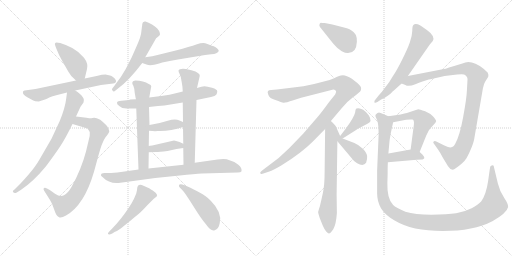
t = 0.00 s
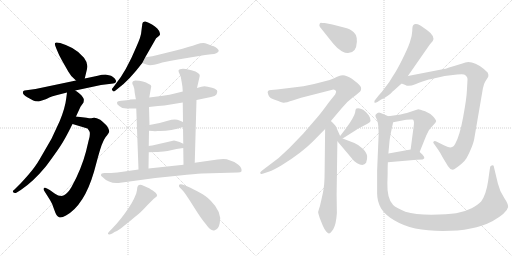
t = 3.62 s
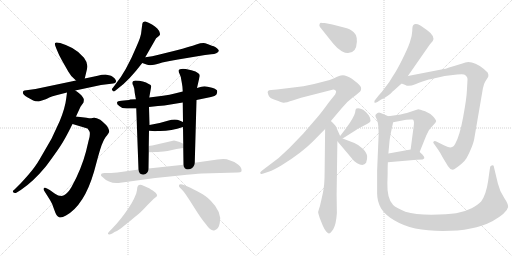
t = 7.24 s
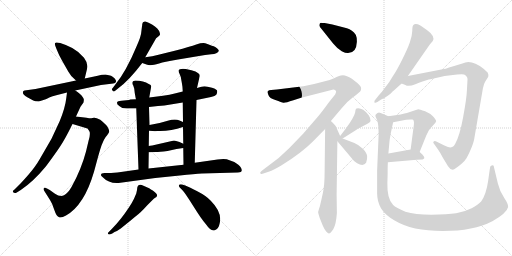
t = 10.85 s
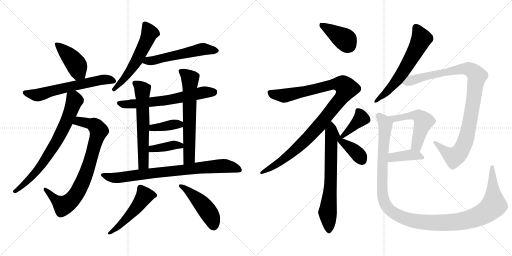
t = 14.47 s
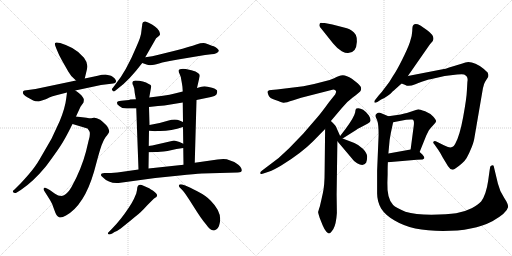
t = 18.09 s

The animated SVG that drew these frames (rendered in a browser with its animation timeline set to each time). Animation: 24 CSS @keyframes rules; one cycle of 18.09 s.

<svg version="1.1" viewBox="0 0 2048 1024" xmlns="http://www.w3.org/2000/svg">
  <g stroke="lightgray" stroke-dasharray="1,1" stroke-width="1" transform="scale(4, 4)">
    <line x1="0" y1="0" x2="256" y2="256"></line>
    <line x1="256" y1="0" x2="0" y2="256"></line>
    <line x1="128" y1="0" x2="128" y2="256"></line>
    <line x1="0" y1="128" x2="256" y2="128"></line>
    <line x1="256" y1="0" x2="512" y2="256"></line>
    <line x1="512" y1="0" x2="256" y2="256"></line>
    <line x1="384" y1="0" x2="384" y2="256"></line>
    <line x1="256" y1="128" x2="512" y2="128"></line>
  </g>
<g transform="scale(1, -1) translate(0, -850)">
   <style type="text/css">
    @keyframes keyframes0 {
      from {
       stroke: black;
       stroke-dashoffset: 424;
       stroke-width: 128;
       }
       58% {
       animation-timing-function: step-end;
       stroke: black;
       stroke-dashoffset: 0;
       stroke-width: 128;
       }
       to {
       stroke: black;
       stroke-width: 1024;
       }
       }
       #make-me-a-hanzi-animation-0 {
         animation: keyframes0 0.595052s both;
         animation-delay: 0.000000s;
         animation-timing-function: linear;
       }
    @keyframes keyframes1 {
      from {
       stroke: black;
       stroke-dashoffset: 619;
       stroke-width: 128;
       }
       67% {
       animation-timing-function: step-end;
       stroke: black;
       stroke-dashoffset: 0;
       stroke-width: 128;
       }
       to {
       stroke: black;
       stroke-width: 1024;
       }
       }
       #make-me-a-hanzi-animation-1 {
         animation: keyframes1 0.753743s both;
         animation-delay: 0.595052s;
         animation-timing-function: linear;
       }
    @keyframes keyframes2 {
      from {
       stroke: black;
       stroke-dashoffset: 805;
       stroke-width: 128;
       }
       72% {
       animation-timing-function: step-end;
       stroke: black;
       stroke-dashoffset: 0;
       stroke-width: 128;
       }
       to {
       stroke: black;
       stroke-width: 1024;
       }
       }
       #make-me-a-hanzi-animation-2 {
         animation: keyframes2 0.905111s both;
         animation-delay: 1.348795s;
         animation-timing-function: linear;
       }
    @keyframes keyframes3 {
      from {
       stroke: black;
       stroke-dashoffset: 731;
       stroke-width: 128;
       }
       70% {
       animation-timing-function: step-end;
       stroke: black;
       stroke-dashoffset: 0;
       stroke-width: 128;
       }
       to {
       stroke: black;
       stroke-width: 1024;
       }
       }
       #make-me-a-hanzi-animation-3 {
         animation: keyframes3 0.844889s both;
         animation-delay: 2.253906s;
         animation-timing-function: linear;
       }
    @keyframes keyframes4 {
      from {
       stroke: black;
       stroke-dashoffset: 567;
       stroke-width: 128;
       }
       65% {
       animation-timing-function: step-end;
       stroke: black;
       stroke-dashoffset: 0;
       stroke-width: 128;
       }
       to {
       stroke: black;
       stroke-width: 1024;
       }
       }
       #make-me-a-hanzi-animation-4 {
         animation: keyframes4 0.711426s both;
         animation-delay: 3.098795s;
         animation-timing-function: linear;
       }
    @keyframes keyframes5 {
      from {
       stroke: black;
       stroke-dashoffset: 553;
       stroke-width: 128;
       }
       64% {
       animation-timing-function: step-end;
       stroke: black;
       stroke-dashoffset: 0;
       stroke-width: 128;
       }
       to {
       stroke: black;
       stroke-width: 1024;
       }
       }
       #make-me-a-hanzi-animation-5 {
         animation: keyframes5 0.700033s both;
         animation-delay: 3.810221s;
         animation-timing-function: linear;
       }
    @keyframes keyframes6 {
      from {
       stroke: black;
       stroke-dashoffset: 642;
       stroke-width: 128;
       }
       68% {
       animation-timing-function: step-end;
       stroke: black;
       stroke-dashoffset: 0;
       stroke-width: 128;
       }
       to {
       stroke: black;
       stroke-width: 1024;
       }
       }
       #make-me-a-hanzi-animation-6 {
         animation: keyframes6 0.772461s both;
         animation-delay: 4.510254s;
         animation-timing-function: linear;
       }
    @keyframes keyframes7 {
      from {
       stroke: black;
       stroke-dashoffset: 612;
       stroke-width: 128;
       }
       67% {
       animation-timing-function: step-end;
       stroke: black;
       stroke-dashoffset: 0;
       stroke-width: 128;
       }
       to {
       stroke: black;
       stroke-width: 1024;
       }
       }
       #make-me-a-hanzi-animation-7 {
         animation: keyframes7 0.748047s both;
         animation-delay: 5.282715s;
         animation-timing-function: linear;
       }
    @keyframes keyframes8 {
      from {
       stroke: black;
       stroke-dashoffset: 646;
       stroke-width: 128;
       }
       68% {
       animation-timing-function: step-end;
       stroke: black;
       stroke-dashoffset: 0;
       stroke-width: 128;
       }
       to {
       stroke: black;
       stroke-width: 1024;
       }
       }
       #make-me-a-hanzi-animation-8 {
         animation: keyframes8 0.775716s both;
         animation-delay: 6.030762s;
         animation-timing-function: linear;
       }
    @keyframes keyframes9 {
      from {
       stroke: black;
       stroke-dashoffset: 382;
       stroke-width: 128;
       }
       55% {
       animation-timing-function: step-end;
       stroke: black;
       stroke-dashoffset: 0;
       stroke-width: 128;
       }
       to {
       stroke: black;
       stroke-width: 1024;
       }
       }
       #make-me-a-hanzi-animation-9 {
         animation: keyframes9 0.560872s both;
         animation-delay: 6.806478s;
         animation-timing-function: linear;
       }
    @keyframes keyframes10 {
      from {
       stroke: black;
       stroke-dashoffset: 388;
       stroke-width: 128;
       }
       56% {
       animation-timing-function: step-end;
       stroke: black;
       stroke-dashoffset: 0;
       stroke-width: 128;
       }
       to {
       stroke: black;
       stroke-width: 1024;
       }
       }
       #make-me-a-hanzi-animation-10 {
         animation: keyframes10 0.565755s both;
         animation-delay: 7.367350s;
         animation-timing-function: linear;
       }
    @keyframes keyframes11 {
      from {
       stroke: black;
       stroke-dashoffset: 803;
       stroke-width: 128;
       }
       72% {
       animation-timing-function: step-end;
       stroke: black;
       stroke-dashoffset: 0;
       stroke-width: 128;
       }
       to {
       stroke: black;
       stroke-width: 1024;
       }
       }
       #make-me-a-hanzi-animation-11 {
         animation: keyframes11 0.903483s both;
         animation-delay: 7.933105s;
         animation-timing-function: linear;
       }
    @keyframes keyframes12 {
      from {
       stroke: black;
       stroke-dashoffset: 500;
       stroke-width: 128;
       }
       62% {
       animation-timing-function: step-end;
       stroke: black;
       stroke-dashoffset: 0;
       stroke-width: 128;
       }
       to {
       stroke: black;
       stroke-width: 1024;
       }
       }
       #make-me-a-hanzi-animation-12 {
         animation: keyframes12 0.656901s both;
         animation-delay: 8.836588s;
         animation-timing-function: linear;
       }
    @keyframes keyframes13 {
      from {
       stroke: black;
       stroke-dashoffset: 466;
       stroke-width: 128;
       }
       60% {
       animation-timing-function: step-end;
       stroke: black;
       stroke-dashoffset: 0;
       stroke-width: 128;
       }
       to {
       stroke: black;
       stroke-width: 1024;
       }
       }
       #make-me-a-hanzi-animation-13 {
         animation: keyframes13 0.629232s both;
         animation-delay: 9.493489s;
         animation-timing-function: linear;
       }
    @keyframes keyframes14 {
      from {
       stroke: black;
       stroke-dashoffset: 396;
       stroke-width: 128;
       }
       56% {
       animation-timing-function: step-end;
       stroke: black;
       stroke-dashoffset: 0;
       stroke-width: 128;
       }
       to {
       stroke: black;
       stroke-width: 1024;
       }
       }
       #make-me-a-hanzi-animation-14 {
         animation: keyframes14 0.572266s both;
         animation-delay: 10.122721s;
         animation-timing-function: linear;
       }
    @keyframes keyframes15 {
      from {
       stroke: black;
       stroke-dashoffset: 1060;
       stroke-width: 128;
       }
       78% {
       animation-timing-function: step-end;
       stroke: black;
       stroke-dashoffset: 0;
       stroke-width: 128;
       }
       to {
       stroke: black;
       stroke-width: 1024;
       }
       }
       #make-me-a-hanzi-animation-15 {
         animation: keyframes15 1.112630s both;
         animation-delay: 10.694987s;
         animation-timing-function: linear;
       }
    @keyframes keyframes16 {
      from {
       stroke: black;
       stroke-dashoffset: 687;
       stroke-width: 128;
       }
       69% {
       animation-timing-function: step-end;
       stroke: black;
       stroke-dashoffset: 0;
       stroke-width: 128;
       }
       to {
       stroke: black;
       stroke-width: 1024;
       }
       }
       #make-me-a-hanzi-animation-16 {
         animation: keyframes16 0.809082s both;
         animation-delay: 11.807617s;
         animation-timing-function: linear;
       }
    @keyframes keyframes17 {
      from {
       stroke: black;
       stroke-dashoffset: 393;
       stroke-width: 128;
       }
       56% {
       animation-timing-function: step-end;
       stroke: black;
       stroke-dashoffset: 0;
       stroke-width: 128;
       }
       to {
       stroke: black;
       stroke-width: 1024;
       }
       }
       #make-me-a-hanzi-animation-17 {
         animation: keyframes17 0.569824s both;
         animation-delay: 12.616699s;
         animation-timing-function: linear;
       }
    @keyframes keyframes18 {
      from {
       stroke: black;
       stroke-dashoffset: 384;
       stroke-width: 128;
       }
       56% {
       animation-timing-function: step-end;
       stroke: black;
       stroke-dashoffset: 0;
       stroke-width: 128;
       }
       to {
       stroke: black;
       stroke-width: 1024;
       }
       }
       #make-me-a-hanzi-animation-18 {
         animation: keyframes18 0.562500s both;
         animation-delay: 13.186523s;
         animation-timing-function: linear;
       }
    @keyframes keyframes19 {
      from {
       stroke: black;
       stroke-dashoffset: 623;
       stroke-width: 128;
       }
       67% {
       animation-timing-function: step-end;
       stroke: black;
       stroke-dashoffset: 0;
       stroke-width: 128;
       }
       to {
       stroke: black;
       stroke-width: 1024;
       }
       }
       #make-me-a-hanzi-animation-19 {
         animation: keyframes19 0.756999s both;
         animation-delay: 13.749023s;
         animation-timing-function: linear;
       }
    @keyframes keyframes20 {
      from {
       stroke: black;
       stroke-dashoffset: 1008;
       stroke-width: 128;
       }
       77% {
       animation-timing-function: step-end;
       stroke: black;
       stroke-dashoffset: 0;
       stroke-width: 128;
       }
       to {
       stroke: black;
       stroke-width: 1024;
       }
       }
       #make-me-a-hanzi-animation-20 {
         animation: keyframes20 1.070312s both;
         animation-delay: 14.506022s;
         animation-timing-function: linear;
       }
    @keyframes keyframes21 {
      from {
       stroke: black;
       stroke-dashoffset: 521;
       stroke-width: 128;
       }
       63% {
       animation-timing-function: step-end;
       stroke: black;
       stroke-dashoffset: 0;
       stroke-width: 128;
       }
       to {
       stroke: black;
       stroke-width: 1024;
       }
       }
       #make-me-a-hanzi-animation-21 {
         animation: keyframes21 0.673991s both;
         animation-delay: 15.576334s;
         animation-timing-function: linear;
       }
    @keyframes keyframes22 {
      from {
       stroke: black;
       stroke-dashoffset: 396;
       stroke-width: 128;
       }
       56% {
       animation-timing-function: step-end;
       stroke: black;
       stroke-dashoffset: 0;
       stroke-width: 128;
       }
       to {
       stroke: black;
       stroke-width: 1024;
       }
       }
       #make-me-a-hanzi-animation-22 {
         animation: keyframes22 0.572266s both;
         animation-delay: 16.250325s;
         animation-timing-function: linear;
       }
    @keyframes keyframes23 {
      from {
       stroke: black;
       stroke-dashoffset: 1249;
       stroke-width: 128;
       }
       80% {
       animation-timing-function: step-end;
       stroke: black;
       stroke-dashoffset: 0;
       stroke-width: 128;
       }
       to {
       stroke: black;
       stroke-width: 1024;
       }
       }
       #make-me-a-hanzi-animation-23 {
         animation: keyframes23 1.266439s both;
         animation-delay: 16.822591s;
         animation-timing-function: linear;
       }
</style>
<path d="M 339.0 536.0 L 348.0 574.0 Q 354.0 595.0 336.0 619.0 Q 318.0 642.0 289.0 658.0 Q 261.0 673.0 241.0 678.0 Q 222.0 683.0 221.0 678.0 Q 218.0 676.0 221.0 667.0 L 226.0 654.0 Q 234.0 633.0 248.0 608.0 L 273.0 564.0 Q 283.0 544.0 304.0 528.0 C 327.0 509.0 332.0 507.0 339.0 536.0 Z" fill="lightgray"></path> 
<path d="M 301.0 488.0 L 404.0 510.0 L 453.0 516.0 Q 462.0 517.0 464.0 523.0 Q 466.0 529.0 458.0 537.0 Q 450.0 545.0 444.0 547.0 Q 438.0 549.0 422.0 552.0 Q 407.0 552.0 391.0 547.0 L 339.0 536.0 L 304.0 528.0 L 142.0 494.0 L 98.0 488.0 Q 93.0 486.0 92.0 483.0 Q 88.0 472.0 111.0 460.0 L 133.0 448.0 Q 139.0 444.0 155.0 444.0 Q 190.0 455.0 197.0 460.0 Q 210.0 465.0 225.0 469.0 L 268.0 480.0 L 301.0 488.0 Z" fill="lightgray"></path> 
<path d="M 346.0 379.0 L 304.0 384.0 C 274.0 388.0 261.0 363.0 290.0 354.0 L 350.0 336.0 Q 357.0 327.0 359.0 321.0 Q 361.0 306.0 354.0 286.0 L 344.0 244.0 Q 325.0 172.0 286.0 102.0 Q 271.0 76.0 256.0 69.0 Q 241.0 61.0 220.0 75.0 L 199.0 90.0 L 188.0 96.0 Q 180.0 101.0 176.0 98.0 Q 172.0 95.0 176.0 88.0 L 200.0 50.0 Q 209.0 37.0 217.0 11.0 Q 226.0 -16.0 235.0 -18.0 Q 243.0 -24.0 264.0 -12.0 Q 337.0 29.0 376.0 163.0 L 392.0 222.0 Q 408.0 282.0 422.0 301.0 Q 437.0 319.0 437.0 324.0 Q 437.0 329.0 432.0 339.0 Q 428.0 349.0 401.0 371.0 Q 383.0 380.0 376.0 379.0 L 365.0 377.0 Q 363.0 376.0 346.0 379.0 Z" fill="lightgray"></path> 
<path d="M 304.0 384.0 L 322.0 423.0 L 334.0 440.0 Q 336.0 450.0 335.0 454.0 Q 334.0 458.0 327.0 467.0 Q 321.0 475.0 301.0 488.0 C 276.0 505.0 272.0 508.0 268.0 480.0 L 265.0 457.0 Q 261.0 420.0 239.0 366.0 L 206.0 295.0 L 158.0 212.0 Q 141.0 182.0 111.0 148.0 Q 81.0 114.0 74.0 108.0 L 58.0 92.0 Q 48.0 86.0 53.0 81.0 Q 58.0 75.0 67.0 80.0 L 83.0 90.0 Q 133.0 123.0 184.0 185.0 Q 222.0 236.0 241.0 265.0 Q 260.0 293.0 290.0 354.0 L 304.0 384.0 Z" fill="lightgray"></path> 
<path d="M 581.0 621.0 L 620.0 689.0 Q 623.0 698.0 632.0 703.0 Q 638.0 708.0 639.0 710.0 Q 641.0 712.0 639.0 719.0 Q 638.0 726.0 629.0 736.0 Q 621.0 745.0 608.0 752.0 Q 594.0 761.0 582.0 764.0 Q 570.0 766.0 569.0 754.0 Q 569.0 748.0 568.0 745.0 L 565.0 721.0 Q 565.0 707.0 546.0 664.0 Q 505.0 565.0 460.0 510.0 L 450.0 497.0 Q 445.0 493.0 450.0 488.0 Q 454.0 480.0 462.0 488.0 L 472.0 496.0 Q 515.0 527.0 569.0 598.0 L 581.0 621.0 Z" fill="lightgray"></path> 
<path d="M 569.0 598.0 L 586.0 592.0 Q 596.0 588.0 609.0 590.0 Q 622.0 592.0 649.0 600.0 Q 677.0 607.0 712.0 612.0 L 796.0 626.0 Q 820.0 631.0 845.0 633.0 Q 870.0 634.0 875.0 646.0 Q 876.0 649.0 869.0 656.0 Q 863.0 662.0 855.0 665.0 Q 847.0 667.0 840.0 670.0 Q 834.0 673.0 821.0 677.0 Q 809.0 680.0 785.0 672.0 Q 761.0 664.0 703.0 648.0 L 630.0 630.0 Q 612.0 625.0 581.0 621.0 C 551.0 617.0 541.0 608.0 569.0 598.0 Z" fill="lightgray"></path> 
<path d="M 786.0 450.0 L 844.0 462.0 Q 861.0 466.0 865.0 471.0 Q 869.0 476.0 869.0 485.0 Q 869.0 493.0 848.0 499.0 Q 828.0 505.0 818.0 505.0 Q 808.0 504.0 788.0 498.0 L 731.0 484.0 L 699.0 476.0 Q 680.0 471.0 652.0 467.0 L 597.0 460.0 L 544.0 453.0 L 521.0 452.0 L 516.0 450.0 L 486.0 447.0 Q 470.0 446.0 468.0 440.0 Q 466.0 434.0 477.0 426.0 Q 487.0 416.0 506.0 416.0 L 545.0 416.0 L 596.0 422.0 L 632.0 426.0 Q 658.0 428.0 682.0 432.0 L 731.0 440.0 L 786.0 450.0 Z" fill="lightgray"></path> 
<path d="M 597.0 460.0 L 605.0 505.0 Q 605.0 510.0 595.0 514.0 Q 575.0 528.0 541.0 528.0 Q 529.0 526.0 529.0 519.0 Q 529.0 512.0 533.0 508.0 L 537.0 495.0 L 539.0 478.0 Q 543.0 455.0 544.0 453.0 L 545.0 416.0 L 554.0 172.0 C 555.0 142.0 594.0 146.0 594.0 176.0 L 595.0 241.0 L 595.0 266.0 L 596.0 327.0 L 598.0 350.0 L 596.0 422.0 L 597.0 460.0 Z" fill="lightgray"></path> 
<path d="M 779.0 199.0 L 786.0 450.0 L 788.0 498.0 L 798.0 542.0 Q 800.0 547.0 798.0 552.0 Q 796.0 557.0 782.0 564.0 Q 769.0 570.0 743.0 574.0 Q 718.0 577.0 714.0 568.0 Q 714.0 562.0 718.0 555.0 Q 723.0 547.0 726.0 526.0 Q 730.0 504.0 730.0 499.0 L 731.0 484.0 L 731.0 440.0 L 732.0 362.0 L 732.0 342.0 L 733.0 275.0 L 733.0 258.0 L 734.0 191.0 C 734.0 161.0 778.0 169.0 779.0 199.0 Z" fill="lightgray"></path> 
<path d="M 596.0 327.0 L 610.0 326.0 Q 619.0 325.0 631.0 326.0 Q 680.0 324.0 732.0 342.0 C 758.0 351.0 758.0 351.0 732.0 362.0 L 718.0 368.0 Q 701.0 376.0 671.0 367.0 Q 641.0 357.0 598.0 350.0 C 568.0 345.0 566.0 329.0 596.0 327.0 Z" fill="lightgray"></path> 
<path d="M 595.0 241.0 L 624.0 242.0 Q 636.0 242.0 670.0 246.0 L 706.0 254.0 L 733.0 258.0 C 761.0 262.0 760.0 262.0 733.0 275.0 L 718.0 282.0 Q 702.0 288.0 696.0 288.0 L 609.0 268.0 Q 599.0 268.0 595.0 266.0 C 566.0 258.0 565.0 240.0 595.0 241.0 Z" fill="lightgray"></path> 
<path d="M 808.0 156.0 L 951.0 160.0 Q 976.0 160.0 962.0 182.0 Q 957.0 190.0 937.0 202.0 L 907.0 213.0 Q 891.0 215.0 870.0 212.0 L 779.0 199.0 L 734.0 191.0 L 594.0 176.0 L 554.0 172.0 L 491.0 163.0 Q 471.0 159.0 444.0 158.0 L 418.0 158.0 L 407.0 156.0 Q 399.0 148.0 411.0 141.0 Q 436.0 115.0 474.0 118.0 L 621.0 138.0 L 719.0 148.0 Q 779.0 154.0 808.0 156.0 Z" fill="lightgray"></path> 
<path d="M 447.0 -66.0 L 437.0 -76.0 Q 430.0 -82.0 432.0 -86.0 Q 436.0 -90.0 449.0 -84.0 L 458.0 -78.0 Q 468.0 -75.0 483.0 -64.0 L 525.0 -30.0 Q 561.0 0.0 565.0 4.0 Q 569.0 7.0 590.0 30.0 L 610.0 50.0 Q 616.0 56.0 619.0 58.0 Q 641.0 68.0 611.0 88.0 Q 595.0 98.0 592.0 99.0 L 567.0 110.0 Q 552.0 115.0 549.0 99.0 Q 549.0 92.0 545.0 76.0 L 536.0 55.0 Q 529.0 40.0 515.0 19.0 Q 481.0 -32.0 447.0 -66.0 Z" fill="lightgray"></path> 
<path d="M 719.0 100.0 L 729.0 90.0 Q 740.0 79.0 773.0 26.0 Q 806.0 -27.0 823.0 -46.0 Q 844.0 -77.0 859.0 -71.0 Q 875.0 -66.0 879.0 -42.0 Q 889.0 1.0 843.0 47.0 Q 826.0 66.0 791.0 84.0 Q 757.0 102.0 741.0 108.0 L 729.0 112.0 Q 719.0 114.0 716.0 110.0 Q 714.0 106.0 719.0 100.0 Z" fill="lightgray"></path> 
<path d="M 1427.5 683.0 Q 1427.5 702.0 1423.5 710.0 Q 1409.5 731.0 1387.5 737.0 L 1329.5 752.0 L 1298.5 758.0 L 1288.5 758.0 Q 1282.5 760.0 1280.0 757.5 Q 1277.5 755.0 1277.5 747.0 Q 1279.5 741.0 1285.5 735.0 L 1332.5 676.0 Q 1350.5 654.0 1367.0 645.5 Q 1383.5 637.0 1392.5 638.0 Q 1425.5 638.0 1427.5 683.0 Z" fill="lightgray"></path> 
<path d="M 1344.5 485.0 Q 1344.5 479.0 1340.5 472.0 L 1316.5 442.0 Q 1284.5 398.0 1269.5 381.0 L 1212.5 315.0 L 1156.5 257.0 L 1114.5 218.0 L 1048.5 168.0 Q 1037.5 160.0 1042.5 155.0 Q 1047.5 153.0 1053.5 156.0 L 1074.5 163.0 Q 1095.5 170.0 1126.5 189.0 Q 1204.5 237.0 1251.5 284.0 L 1300.5 334.0 L 1323.5 366.0 L 1367.5 418.0 Q 1387.5 444.0 1412.0 461.5 Q 1436.5 479.0 1440.5 484.0 Q 1444.5 489.0 1444.5 495.5 Q 1444.5 502.0 1441.5 505.5 Q 1438.5 509.0 1430.5 517.0 L 1407.5 535.0 Q 1380.5 553.0 1363.5 548.0 Q 1357.5 547.0 1336.5 537.5 Q 1315.5 528.0 1295.5 524.0 L 1256.5 514.0 L 1213.5 505.0 L 1107.5 492.0 L 1084.5 490.0 Q 1075.5 490.0 1072.0 486.5 Q 1068.5 483.0 1073.5 470.0 Q 1077.5 457.0 1101.5 450.0 Q 1127.5 440.0 1134.0 439.0 Q 1140.5 438.0 1173.5 449.0 L 1204.5 459.0 L 1333.5 492.0 Q 1341.5 492.0 1344.5 485.0 Z" fill="lightgray"></path> 
<path d="M 1300.5 334.0 L 1298.5 164.0 Q 1298.5 109.0 1291.5 78.0 Q 1284.5 46.0 1279.5 25.0 Q 1272.5 4.0 1272.5 1.0 Q 1272.5 -1.0 1278.5 -21.0 L 1290.5 -51.0 Q 1298.5 -70.0 1305.5 -77.0 Q 1312.5 -84.0 1315.5 -84.0 Q 1321.5 -84.0 1333.5 -66.0 Q 1344.5 -47.0 1347.5 -2.0 L 1346.5 72.0 L 1349.5 285.0 C 1349.5 315.0 1370.5 283.0 1360.5 306.0 L 1344.5 342.0 Q 1342.5 349.0 1323.5 366.0 C 1301.5 387.0 1300.5 364.0 1300.5 334.0 Z" fill="lightgray"></path> 
<path d="M 1370.5 296.0 L 1424.5 330.0 Q 1428.5 334.0 1443.5 341.0 L 1471.5 356.0 Q 1490.5 363.0 1475.5 388.0 Q 1467.5 401.0 1452.5 411.0 Q 1437.5 420.0 1425.5 416.0 Q 1421.5 414.0 1420.5 400.0 Q 1416.5 381.0 1383.5 336.0 L 1360.5 306.0 C 1342.5 282.0 1345.5 280.0 1370.5 296.0 Z" fill="lightgray"></path> 
<path d="M 1349.5 285.0 L 1409.5 214.0 Q 1415.5 204.0 1428.5 197.0 Q 1453.5 183.0 1464.5 199.0 Q 1469.5 213.0 1468.5 226.0 Q 1467.5 238.0 1451.5 255.0 Q 1434.5 271.0 1417.5 278.0 L 1370.5 296.0 C 1342.5 307.0 1328.5 310.0 1349.5 285.0 Z" fill="lightgray"></path> 
<path d="M 1631.5 546.0 L 1711.5 661.0 Q 1718.5 673.0 1730.5 685.0 Q 1743.5 704.0 1707.5 730.0 L 1681.5 748.0 Q 1661.5 758.0 1653.5 750.0 L 1652.5 748.0 Q 1649.5 746.0 1649.0 726.5 Q 1648.5 707.0 1639.5 681.0 Q 1630.5 655.0 1608.5 611.0 Q 1586.5 567.0 1572.5 547.0 Q 1557.5 520.0 1540.5 500.0 Q 1525.5 479.0 1514.5 468.0 L 1503.5 454.0 Q 1495.5 446.0 1497.5 441.5 Q 1499.5 437.0 1509.5 442.0 L 1524.5 452.0 Q 1552.5 466.0 1563.0 476.5 Q 1573.5 487.0 1575.5 488.0 L 1577.5 490.0 L 1606.5 516.0 L 1631.5 546.0 Z" fill="lightgray"></path> 
<path d="M 1861.5 600.0 L 1849.5 596.0 L 1806.5 583.0 Q 1777.5 573.0 1770.5 573.0 L 1631.5 546.0 C 1602.5 540.0 1578.5 527.0 1606.5 516.0 L 1621.5 510.0 Q 1633.5 502.0 1661.5 513.0 L 1673.5 518.0 Q 1684.5 523.0 1705.5 529.0 Q 1726.5 535.0 1730.5 535.0 L 1778.5 546.0 L 1828.5 552.0 Q 1850.5 555.0 1856.5 552.0 Q 1874.5 544.0 1869.5 522.0 L 1867.5 487.0 Q 1866.5 457.0 1852.5 381.0 Q 1838.5 305.0 1820.5 274.0 Q 1814.5 264.0 1810.5 263.0 Q 1805.5 260.0 1800.5 260.0 Q 1795.5 260.0 1775.5 269.0 L 1747.5 283.0 Q 1738.5 288.0 1734.5 284.0 Q 1730.5 280.0 1736.5 274.0 L 1753.5 250.0 Q 1758.5 243.0 1771.5 219.0 L 1791.5 186.0 Q 1804.5 165.0 1818.5 174.0 Q 1854.5 198.0 1866.5 218.0 Q 1877.5 238.0 1887.5 263.0 Q 1896.5 287.0 1897.5 298.0 L 1931.5 496.0 Q 1935.5 516.0 1940.5 523.0 L 1952.5 542.0 Q 1953.5 544.0 1953.5 551.0 L 1950.5 560.0 Q 1940.5 570.0 1935.5 574.0 Q 1891.5 608.0 1861.5 600.0 Z" fill="lightgray"></path> 
<path d="M 1678.5 242.0 L 1705.5 309.0 L 1714.5 327.0 Q 1719.5 334.0 1724.5 340.0 L 1734.5 351.0 Q 1743.5 360.0 1744.5 365.0 Q 1744.5 370.0 1733.5 383.0 Q 1722.5 396.0 1700.5 405.0 Q 1677.5 413.0 1673.5 413.0 Q 1669.5 412.0 1654.5 407.0 L 1627.5 398.0 Q 1620.5 398.0 1602.5 392.0 L 1553.5 385.0 C 1523.5 381.0 1543.5 355.0 1572.5 361.0 L 1624.5 371.0 Q 1642.5 373.0 1648.5 372.0 Q 1657.5 372.0 1655.5 351.0 L 1642.5 252.0 C 1638.5 222.0 1667.5 214.0 1678.5 242.0 Z" fill="lightgray"></path> 
<path d="M 1551.5 201.0 L 1667.5 211.0 L 1690.5 212.0 Q 1696.5 216.0 1697.5 218.0 Q 1697.5 224.0 1689.5 232.0 L 1678.5 242.0 C 1663.5 256.0 1663.5 256.0 1642.5 252.0 L 1553.5 236.0 C 1523.5 231.0 1521.5 198.0 1551.5 201.0 Z" fill="lightgray"></path> 
<path d="M 1501.5 386.0 Q 1501.5 385.0 1508.5 369.0 Q 1514.5 353.0 1514.5 311.0 L 1508.5 168.0 L 1508.5 76.0 Q 1508.5 44.0 1524.5 16.0 Q 1541.5 -11.0 1578.5 -32.0 Q 1647.5 -74.0 1771.5 -74.0 Q 1894.5 -74.0 1969.5 -35.0 Q 2027.5 -2.0 2032.5 22.0 Q 2034.5 32.0 2016.5 59.0 Q 1998.5 86.0 1991.5 116.0 L 1974.5 187.0 Q 1971.5 192.0 1962.5 186.0 Q 1960.5 184.0 1958.5 169.0 L 1952.5 126.0 Q 1944.5 71.0 1924.5 44.0 Q 1913.5 32.0 1886.5 17.0 Q 1859.5 3.0 1824.5 -3.0 Q 1789.5 -8.0 1725.5 -9.0 Q 1660.5 -9.0 1621.5 3.0 Q 1583.5 19.0 1572.5 30.0 Q 1547.5 55.0 1549.5 119.0 L 1550.5 152.0 Q 1550.5 187.0 1551.5 201.0 L 1553.5 236.0 L 1558.5 290.0 L 1563.5 319.0 L 1572.5 361.0 C 1575.5 376.0 1575.5 376.0 1553.5 385.0 L 1539.5 391.0 Q 1517.5 400.0 1516.5 400.0 Q 1501.5 396.0 1501.5 386.0 Z" fill="lightgray"></path> 
      <clipPath id="make-me-a-hanzi-clip-0">
      <path d="M 339.0 536.0 L 348.0 574.0 Q 354.0 595.0 336.0 619.0 Q 318.0 642.0 289.0 658.0 Q 261.0 673.0 241.0 678.0 Q 222.0 683.0 221.0 678.0 Q 218.0 676.0 221.0 667.0 L 226.0 654.0 Q 234.0 633.0 248.0 608.0 L 273.0 564.0 Q 283.0 544.0 304.0 528.0 C 327.0 509.0 332.0 507.0 339.0 536.0 Z" fill="lightgray"></path>
      </clipPath>
      <path clip-path="url(#make-me-a-hanzi-clip-0)" d="M 227.0 673.0 L 294.0 607.0 L 306.0 590.0 L 315.0 560.0 L 331.0 545.0 " fill="none" id="make-me-a-hanzi-animation-0" stroke-dasharray="296 592" stroke-linecap="round"></path>

      <clipPath id="make-me-a-hanzi-clip-1">
      <path d="M 301.0 488.0 L 404.0 510.0 L 453.0 516.0 Q 462.0 517.0 464.0 523.0 Q 466.0 529.0 458.0 537.0 Q 450.0 545.0 444.0 547.0 Q 438.0 549.0 422.0 552.0 Q 407.0 552.0 391.0 547.0 L 339.0 536.0 L 304.0 528.0 L 142.0 494.0 L 98.0 488.0 Q 93.0 486.0 92.0 483.0 Q 88.0 472.0 111.0 460.0 L 133.0 448.0 Q 139.0 444.0 155.0 444.0 Q 190.0 455.0 197.0 460.0 Q 210.0 465.0 225.0 469.0 L 268.0 480.0 L 301.0 488.0 Z" fill="lightgray"></path>
      </clipPath>
      <path clip-path="url(#make-me-a-hanzi-clip-1)" d="M 100.0 479.0 L 150.0 469.0 L 403.0 531.0 L 454.0 527.0 " fill="none" id="make-me-a-hanzi-animation-1" stroke-dasharray="491 982" stroke-linecap="round"></path>

      <clipPath id="make-me-a-hanzi-clip-2">
      <path d="M 346.0 379.0 L 304.0 384.0 C 274.0 388.0 261.0 363.0 290.0 354.0 L 350.0 336.0 Q 357.0 327.0 359.0 321.0 Q 361.0 306.0 354.0 286.0 L 344.0 244.0 Q 325.0 172.0 286.0 102.0 Q 271.0 76.0 256.0 69.0 Q 241.0 61.0 220.0 75.0 L 199.0 90.0 L 188.0 96.0 Q 180.0 101.0 176.0 98.0 Q 172.0 95.0 176.0 88.0 L 200.0 50.0 Q 209.0 37.0 217.0 11.0 Q 226.0 -16.0 235.0 -18.0 Q 243.0 -24.0 264.0 -12.0 Q 337.0 29.0 376.0 163.0 L 392.0 222.0 Q 408.0 282.0 422.0 301.0 Q 437.0 319.0 437.0 324.0 Q 437.0 329.0 432.0 339.0 Q 428.0 349.0 401.0 371.0 Q 383.0 380.0 376.0 379.0 L 365.0 377.0 Q 363.0 376.0 346.0 379.0 Z" fill="lightgray"></path>
      </clipPath>
      <path clip-path="url(#make-me-a-hanzi-clip-2)" d="M 299.0 356.0 L 323.0 364.0 L 362.0 355.0 L 381.0 346.0 L 396.0 327.0 L 340.0 143.0 L 294.0 58.0 L 253.0 27.0 L 181.0 93.0 " fill="none" id="make-me-a-hanzi-animation-2" stroke-dasharray="677 1354" stroke-linecap="round"></path>

      <clipPath id="make-me-a-hanzi-clip-3">
      <path d="M 304.0 384.0 L 322.0 423.0 L 334.0 440.0 Q 336.0 450.0 335.0 454.0 Q 334.0 458.0 327.0 467.0 Q 321.0 475.0 301.0 488.0 C 276.0 505.0 272.0 508.0 268.0 480.0 L 265.0 457.0 Q 261.0 420.0 239.0 366.0 L 206.0 295.0 L 158.0 212.0 Q 141.0 182.0 111.0 148.0 Q 81.0 114.0 74.0 108.0 L 58.0 92.0 Q 48.0 86.0 53.0 81.0 Q 58.0 75.0 67.0 80.0 L 83.0 90.0 Q 133.0 123.0 184.0 185.0 Q 222.0 236.0 241.0 265.0 Q 260.0 293.0 290.0 354.0 L 304.0 384.0 Z" fill="lightgray"></path>
      </clipPath>
      <path clip-path="url(#make-me-a-hanzi-clip-3)" d="M 275.0 473.0 L 295.0 456.0 L 297.0 446.0 L 264.0 357.0 L 236.0 301.0 L 145.0 163.0 L 60.0 84.0 " fill="none" id="make-me-a-hanzi-animation-3" stroke-dasharray="603 1206" stroke-linecap="round"></path>

      <clipPath id="make-me-a-hanzi-clip-4">
      <path d="M 581.0 621.0 L 620.0 689.0 Q 623.0 698.0 632.0 703.0 Q 638.0 708.0 639.0 710.0 Q 641.0 712.0 639.0 719.0 Q 638.0 726.0 629.0 736.0 Q 621.0 745.0 608.0 752.0 Q 594.0 761.0 582.0 764.0 Q 570.0 766.0 569.0 754.0 Q 569.0 748.0 568.0 745.0 L 565.0 721.0 Q 565.0 707.0 546.0 664.0 Q 505.0 565.0 460.0 510.0 L 450.0 497.0 Q 445.0 493.0 450.0 488.0 Q 454.0 480.0 462.0 488.0 L 472.0 496.0 Q 515.0 527.0 569.0 598.0 L 581.0 621.0 Z" fill="lightgray"></path>
      </clipPath>
      <path clip-path="url(#make-me-a-hanzi-clip-4)" d="M 579.0 755.0 L 599.0 718.0 L 571.0 654.0 L 525.0 573.0 L 456.0 493.0 " fill="none" id="make-me-a-hanzi-animation-4" stroke-dasharray="439 878" stroke-linecap="round"></path>

      <clipPath id="make-me-a-hanzi-clip-5">
      <path d="M 569.0 598.0 L 586.0 592.0 Q 596.0 588.0 609.0 590.0 Q 622.0 592.0 649.0 600.0 Q 677.0 607.0 712.0 612.0 L 796.0 626.0 Q 820.0 631.0 845.0 633.0 Q 870.0 634.0 875.0 646.0 Q 876.0 649.0 869.0 656.0 Q 863.0 662.0 855.0 665.0 Q 847.0 667.0 840.0 670.0 Q 834.0 673.0 821.0 677.0 Q 809.0 680.0 785.0 672.0 Q 761.0 664.0 703.0 648.0 L 630.0 630.0 Q 612.0 625.0 581.0 621.0 C 551.0 617.0 541.0 608.0 569.0 598.0 Z" fill="lightgray"></path>
      </clipPath>
      <path clip-path="url(#make-me-a-hanzi-clip-5)" d="M 575.0 602.0 L 814.0 654.0 L 866.0 648.0 " fill="none" id="make-me-a-hanzi-animation-5" stroke-dasharray="425 850" stroke-linecap="round"></path>

      <clipPath id="make-me-a-hanzi-clip-6">
      <path d="M 786.0 450.0 L 844.0 462.0 Q 861.0 466.0 865.0 471.0 Q 869.0 476.0 869.0 485.0 Q 869.0 493.0 848.0 499.0 Q 828.0 505.0 818.0 505.0 Q 808.0 504.0 788.0 498.0 L 731.0 484.0 L 699.0 476.0 Q 680.0 471.0 652.0 467.0 L 597.0 460.0 L 544.0 453.0 L 521.0 452.0 L 516.0 450.0 L 486.0 447.0 Q 470.0 446.0 468.0 440.0 Q 466.0 434.0 477.0 426.0 Q 487.0 416.0 506.0 416.0 L 545.0 416.0 L 596.0 422.0 L 632.0 426.0 Q 658.0 428.0 682.0 432.0 L 731.0 440.0 L 786.0 450.0 Z" fill="lightgray"></path>
      </clipPath>
      <path clip-path="url(#make-me-a-hanzi-clip-6)" d="M 475.0 438.0 L 500.0 432.0 L 562.0 436.0 L 685.0 452.0 L 816.0 481.0 L 856.0 481.0 " fill="none" id="make-me-a-hanzi-animation-6" stroke-dasharray="514 1028" stroke-linecap="round"></path>

      <clipPath id="make-me-a-hanzi-clip-7">
      <path d="M 597.0 460.0 L 605.0 505.0 Q 605.0 510.0 595.0 514.0 Q 575.0 528.0 541.0 528.0 Q 529.0 526.0 529.0 519.0 Q 529.0 512.0 533.0 508.0 L 537.0 495.0 L 539.0 478.0 Q 543.0 455.0 544.0 453.0 L 545.0 416.0 L 554.0 172.0 C 555.0 142.0 594.0 146.0 594.0 176.0 L 595.0 241.0 L 595.0 266.0 L 596.0 327.0 L 598.0 350.0 L 596.0 422.0 L 597.0 460.0 Z" fill="lightgray"></path>
      </clipPath>
      <path clip-path="url(#make-me-a-hanzi-clip-7)" d="M 540.0 517.0 L 570.0 491.0 L 574.0 209.0 L 572.0 192.0 L 560.0 180.0 " fill="none" id="make-me-a-hanzi-animation-7" stroke-dasharray="484 968" stroke-linecap="round"></path>

      <clipPath id="make-me-a-hanzi-clip-8">
      <path d="M 779.0 199.0 L 786.0 450.0 L 788.0 498.0 L 798.0 542.0 Q 800.0 547.0 798.0 552.0 Q 796.0 557.0 782.0 564.0 Q 769.0 570.0 743.0 574.0 Q 718.0 577.0 714.0 568.0 Q 714.0 562.0 718.0 555.0 Q 723.0 547.0 726.0 526.0 Q 730.0 504.0 730.0 499.0 L 731.0 484.0 L 731.0 440.0 L 732.0 362.0 L 732.0 342.0 L 733.0 275.0 L 733.0 258.0 L 734.0 191.0 C 734.0 161.0 778.0 169.0 779.0 199.0 Z" fill="lightgray"></path>
      </clipPath>
      <path clip-path="url(#make-me-a-hanzi-clip-8)" d="M 723.0 564.0 L 760.0 535.0 L 757.0 218.0 L 741.0 198.0 " fill="none" id="make-me-a-hanzi-animation-8" stroke-dasharray="518 1036" stroke-linecap="round"></path>

      <clipPath id="make-me-a-hanzi-clip-9">
      <path d="M 596.0 327.0 L 610.0 326.0 Q 619.0 325.0 631.0 326.0 Q 680.0 324.0 732.0 342.0 C 758.0 351.0 758.0 351.0 732.0 362.0 L 718.0 368.0 Q 701.0 376.0 671.0 367.0 Q 641.0 357.0 598.0 350.0 C 568.0 345.0 566.0 329.0 596.0 327.0 Z" fill="lightgray"></path>
      </clipPath>
      <path clip-path="url(#make-me-a-hanzi-clip-9)" d="M 603.0 332.0 L 611.0 340.0 L 698.0 353.0 L 717.0 353.0 L 722.0 347.0 " fill="none" id="make-me-a-hanzi-animation-9" stroke-dasharray="254 508" stroke-linecap="round"></path>

      <clipPath id="make-me-a-hanzi-clip-10">
      <path d="M 595.0 241.0 L 624.0 242.0 Q 636.0 242.0 670.0 246.0 L 706.0 254.0 L 733.0 258.0 C 761.0 262.0 760.0 262.0 733.0 275.0 L 718.0 282.0 Q 702.0 288.0 696.0 288.0 L 609.0 268.0 Q 599.0 268.0 595.0 266.0 C 566.0 258.0 565.0 240.0 595.0 241.0 Z" fill="lightgray"></path>
      </clipPath>
      <path clip-path="url(#make-me-a-hanzi-clip-10)" d="M 602.0 247.0 L 608.0 255.0 L 693.0 270.0 L 721.0 268.0 L 725.0 262.0 " fill="none" id="make-me-a-hanzi-animation-10" stroke-dasharray="260 520" stroke-linecap="round"></path>

      <clipPath id="make-me-a-hanzi-clip-11">
      <path d="M 808.0 156.0 L 951.0 160.0 Q 976.0 160.0 962.0 182.0 Q 957.0 190.0 937.0 202.0 L 907.0 213.0 Q 891.0 215.0 870.0 212.0 L 779.0 199.0 L 734.0 191.0 L 594.0 176.0 L 554.0 172.0 L 491.0 163.0 Q 471.0 159.0 444.0 158.0 L 418.0 158.0 L 407.0 156.0 Q 399.0 148.0 411.0 141.0 Q 436.0 115.0 474.0 118.0 L 621.0 138.0 L 719.0 148.0 Q 779.0 154.0 808.0 156.0 Z" fill="lightgray"></path>
      </clipPath>
      <path clip-path="url(#make-me-a-hanzi-clip-11)" d="M 414.0 150.0 L 467.0 138.0 L 890.0 186.0 L 955.0 172.0 " fill="none" id="make-me-a-hanzi-animation-11" stroke-dasharray="675 1350" stroke-linecap="round"></path>

      <clipPath id="make-me-a-hanzi-clip-12">
      <path d="M 447.0 -66.0 L 437.0 -76.0 Q 430.0 -82.0 432.0 -86.0 Q 436.0 -90.0 449.0 -84.0 L 458.0 -78.0 Q 468.0 -75.0 483.0 -64.0 L 525.0 -30.0 Q 561.0 0.0 565.0 4.0 Q 569.0 7.0 590.0 30.0 L 610.0 50.0 Q 616.0 56.0 619.0 58.0 Q 641.0 68.0 611.0 88.0 Q 595.0 98.0 592.0 99.0 L 567.0 110.0 Q 552.0 115.0 549.0 99.0 Q 549.0 92.0 545.0 76.0 L 536.0 55.0 Q 529.0 40.0 515.0 19.0 Q 481.0 -32.0 447.0 -66.0 Z" fill="lightgray"></path>
      </clipPath>
      <path clip-path="url(#make-me-a-hanzi-clip-12)" d="M 561.0 99.0 L 578.0 67.0 L 563.0 43.0 L 500.0 -31.0 L 436.0 -82.0 " fill="none" id="make-me-a-hanzi-animation-12" stroke-dasharray="372 744" stroke-linecap="round"></path>

      <clipPath id="make-me-a-hanzi-clip-13">
      <path d="M 719.0 100.0 L 729.0 90.0 Q 740.0 79.0 773.0 26.0 Q 806.0 -27.0 823.0 -46.0 Q 844.0 -77.0 859.0 -71.0 Q 875.0 -66.0 879.0 -42.0 Q 889.0 1.0 843.0 47.0 Q 826.0 66.0 791.0 84.0 Q 757.0 102.0 741.0 108.0 L 729.0 112.0 Q 719.0 114.0 716.0 110.0 Q 714.0 106.0 719.0 100.0 Z" fill="lightgray"></path>
      </clipPath>
      <path clip-path="url(#make-me-a-hanzi-clip-13)" d="M 723.0 107.0 L 814.0 27.0 L 842.0 -12.0 L 854.0 -51.0 " fill="none" id="make-me-a-hanzi-animation-13" stroke-dasharray="338 676" stroke-linecap="round"></path>

      <clipPath id="make-me-a-hanzi-clip-14">
      <path d="M 1427.5 683.0 Q 1427.5 702.0 1423.5 710.0 Q 1409.5 731.0 1387.5 737.0 L 1329.5 752.0 L 1298.5 758.0 L 1288.5 758.0 Q 1282.5 760.0 1280.0 757.5 Q 1277.5 755.0 1277.5 747.0 Q 1279.5 741.0 1285.5 735.0 L 1332.5 676.0 Q 1350.5 654.0 1367.0 645.5 Q 1383.5 637.0 1392.5 638.0 Q 1425.5 638.0 1427.5 683.0 Z" fill="lightgray"></path>
      </clipPath>
      <path clip-path="url(#make-me-a-hanzi-clip-14)" d="M 1284.5 751.0 L 1377.5 693.0 L 1394.5 668.0 " fill="none" id="make-me-a-hanzi-animation-14" stroke-dasharray="268 536" stroke-linecap="round"></path>

      <clipPath id="make-me-a-hanzi-clip-15">
      <path d="M 1344.5 485.0 Q 1344.5 479.0 1340.5 472.0 L 1316.5 442.0 Q 1284.5 398.0 1269.5 381.0 L 1212.5 315.0 L 1156.5 257.0 L 1114.5 218.0 L 1048.5 168.0 Q 1037.5 160.0 1042.5 155.0 Q 1047.5 153.0 1053.5 156.0 L 1074.5 163.0 Q 1095.5 170.0 1126.5 189.0 Q 1204.5 237.0 1251.5 284.0 L 1300.5 334.0 L 1323.5 366.0 L 1367.5 418.0 Q 1387.5 444.0 1412.0 461.5 Q 1436.5 479.0 1440.5 484.0 Q 1444.5 489.0 1444.5 495.5 Q 1444.5 502.0 1441.5 505.5 Q 1438.5 509.0 1430.5 517.0 L 1407.5 535.0 Q 1380.5 553.0 1363.5 548.0 Q 1357.5 547.0 1336.5 537.5 Q 1315.5 528.0 1295.5 524.0 L 1256.5 514.0 L 1213.5 505.0 L 1107.5 492.0 L 1084.5 490.0 Q 1075.5 490.0 1072.0 486.5 Q 1068.5 483.0 1073.5 470.0 Q 1077.5 457.0 1101.5 450.0 Q 1127.5 440.0 1134.0 439.0 Q 1140.5 438.0 1173.5 449.0 L 1204.5 459.0 L 1333.5 492.0 Q 1341.5 492.0 1344.5 485.0 Z" fill="lightgray"></path>
      </clipPath>
      <path clip-path="url(#make-me-a-hanzi-clip-15)" d="M 1080.5 481.0 L 1093.5 473.0 L 1136.5 467.0 L 1337.5 515.0 L 1372.5 511.0 L 1386.5 497.0 L 1363.5 455.0 L 1317.5 398.0 L 1200.5 268.0 L 1112.5 196.0 L 1047.5 161.0 " fill="none" id="make-me-a-hanzi-animation-15" stroke-dasharray="932 1864" stroke-linecap="round"></path>

      <clipPath id="make-me-a-hanzi-clip-16">
      <path d="M 1300.5 334.0 L 1298.5 164.0 Q 1298.5 109.0 1291.5 78.0 Q 1284.5 46.0 1279.5 25.0 Q 1272.5 4.0 1272.5 1.0 Q 1272.5 -1.0 1278.5 -21.0 L 1290.5 -51.0 Q 1298.5 -70.0 1305.5 -77.0 Q 1312.5 -84.0 1315.5 -84.0 Q 1321.5 -84.0 1333.5 -66.0 Q 1344.5 -47.0 1347.5 -2.0 L 1346.5 72.0 L 1349.5 285.0 C 1349.5 315.0 1370.5 283.0 1360.5 306.0 L 1344.5 342.0 Q 1342.5 349.0 1323.5 366.0 C 1301.5 387.0 1300.5 364.0 1300.5 334.0 Z" fill="lightgray"></path>
      </clipPath>
      <path clip-path="url(#make-me-a-hanzi-clip-16)" d="M 1327.5 355.0 L 1322.5 110.0 L 1310.5 -3.0 L 1314.5 -75.0 " fill="none" id="make-me-a-hanzi-animation-16" stroke-dasharray="559 1118" stroke-linecap="round"></path>

      <clipPath id="make-me-a-hanzi-clip-17">
      <path d="M 1370.5 296.0 L 1424.5 330.0 Q 1428.5 334.0 1443.5 341.0 L 1471.5 356.0 Q 1490.5 363.0 1475.5 388.0 Q 1467.5 401.0 1452.5 411.0 Q 1437.5 420.0 1425.5 416.0 Q 1421.5 414.0 1420.5 400.0 Q 1416.5 381.0 1383.5 336.0 L 1360.5 306.0 C 1342.5 282.0 1345.5 280.0 1370.5 296.0 Z" fill="lightgray"></path>
      </clipPath>
      <path clip-path="url(#make-me-a-hanzi-clip-17)" d="M 1432.5 408.0 L 1445.5 377.0 L 1370.5 306.0 " fill="none" id="make-me-a-hanzi-animation-17" stroke-dasharray="265 530" stroke-linecap="round"></path>

      <clipPath id="make-me-a-hanzi-clip-18">
      <path d="M 1349.5 285.0 L 1409.5 214.0 Q 1415.5 204.0 1428.5 197.0 Q 1453.5 183.0 1464.5 199.0 Q 1469.5 213.0 1468.5 226.0 Q 1467.5 238.0 1451.5 255.0 Q 1434.5 271.0 1417.5 278.0 L 1370.5 296.0 C 1342.5 307.0 1328.5 310.0 1349.5 285.0 Z" fill="lightgray"></path>
      </clipPath>
      <path clip-path="url(#make-me-a-hanzi-clip-18)" d="M 1362.5 298.0 L 1363.5 286.0 L 1418.5 246.0 L 1448.5 209.0 " fill="none" id="make-me-a-hanzi-animation-18" stroke-dasharray="256 512" stroke-linecap="round"></path>

      <clipPath id="make-me-a-hanzi-clip-19">
      <path d="M 1631.5 546.0 L 1711.5 661.0 Q 1718.5 673.0 1730.5 685.0 Q 1743.5 704.0 1707.5 730.0 L 1681.5 748.0 Q 1661.5 758.0 1653.5 750.0 L 1652.5 748.0 Q 1649.5 746.0 1649.0 726.5 Q 1648.5 707.0 1639.5 681.0 Q 1630.5 655.0 1608.5 611.0 Q 1586.5 567.0 1572.5 547.0 Q 1557.5 520.0 1540.5 500.0 Q 1525.5 479.0 1514.5 468.0 L 1503.5 454.0 Q 1495.5 446.0 1497.5 441.5 Q 1499.5 437.0 1509.5 442.0 L 1524.5 452.0 Q 1552.5 466.0 1563.0 476.5 Q 1573.5 487.0 1575.5 488.0 L 1577.5 490.0 L 1606.5 516.0 L 1631.5 546.0 Z" fill="lightgray"></path>
      </clipPath>
      <path clip-path="url(#make-me-a-hanzi-clip-19)" d="M 1661.5 745.0 L 1685.5 695.0 L 1662.5 648.0 L 1587.5 528.0 L 1540.5 476.0 L 1503.5 446.0 " fill="none" id="make-me-a-hanzi-animation-19" stroke-dasharray="495 990" stroke-linecap="round"></path>

      <clipPath id="make-me-a-hanzi-clip-20">
      <path d="M 1861.5 600.0 L 1849.5 596.0 L 1806.5 583.0 Q 1777.5 573.0 1770.5 573.0 L 1631.5 546.0 C 1602.5 540.0 1578.5 527.0 1606.5 516.0 L 1621.5 510.0 Q 1633.5 502.0 1661.5 513.0 L 1673.5 518.0 Q 1684.5 523.0 1705.5 529.0 Q 1726.5 535.0 1730.5 535.0 L 1778.5 546.0 L 1828.5 552.0 Q 1850.5 555.0 1856.5 552.0 Q 1874.5 544.0 1869.5 522.0 L 1867.5 487.0 Q 1866.5 457.0 1852.5 381.0 Q 1838.5 305.0 1820.5 274.0 Q 1814.5 264.0 1810.5 263.0 Q 1805.5 260.0 1800.5 260.0 Q 1795.5 260.0 1775.5 269.0 L 1747.5 283.0 Q 1738.5 288.0 1734.5 284.0 Q 1730.5 280.0 1736.5 274.0 L 1753.5 250.0 Q 1758.5 243.0 1771.5 219.0 L 1791.5 186.0 Q 1804.5 165.0 1818.5 174.0 Q 1854.5 198.0 1866.5 218.0 Q 1877.5 238.0 1887.5 263.0 Q 1896.5 287.0 1897.5 298.0 L 1931.5 496.0 Q 1935.5 516.0 1940.5 523.0 L 1952.5 542.0 Q 1953.5 544.0 1953.5 551.0 L 1950.5 560.0 Q 1940.5 570.0 1935.5 574.0 Q 1891.5 608.0 1861.5 600.0 Z" fill="lightgray"></path>
      </clipPath>
      <path clip-path="url(#make-me-a-hanzi-clip-20)" d="M 1612.5 520.0 L 1688.5 542.0 L 1848.5 575.0 L 1885.5 569.0 L 1908.5 546.0 L 1878.5 356.0 L 1849.5 258.0 L 1833.5 234.0 L 1815.5 223.0 L 1788.5 237.0 L 1740.5 280.0 " fill="none" id="make-me-a-hanzi-animation-20" stroke-dasharray="880 1760" stroke-linecap="round"></path>

      <clipPath id="make-me-a-hanzi-clip-21">
      <path d="M 1678.5 242.0 L 1705.5 309.0 L 1714.5 327.0 Q 1719.5 334.0 1724.5 340.0 L 1734.5 351.0 Q 1743.5 360.0 1744.5 365.0 Q 1744.5 370.0 1733.5 383.0 Q 1722.5 396.0 1700.5 405.0 Q 1677.5 413.0 1673.5 413.0 Q 1669.5 412.0 1654.5 407.0 L 1627.5 398.0 Q 1620.5 398.0 1602.5 392.0 L 1553.5 385.0 C 1523.5 381.0 1543.5 355.0 1572.5 361.0 L 1624.5 371.0 Q 1642.5 373.0 1648.5 372.0 Q 1657.5 372.0 1655.5 351.0 L 1642.5 252.0 C 1638.5 222.0 1667.5 214.0 1678.5 242.0 Z" fill="lightgray"></path>
      </clipPath>
      <path clip-path="url(#make-me-a-hanzi-clip-21)" d="M 1560.5 381.0 L 1576.5 375.0 L 1652.5 389.0 L 1681.5 381.0 L 1693.5 365.0 L 1665.5 266.0 L 1674.5 251.0 " fill="none" id="make-me-a-hanzi-animation-21" stroke-dasharray="393 786" stroke-linecap="round"></path>

      <clipPath id="make-me-a-hanzi-clip-22">
      <path d="M 1551.5 201.0 L 1667.5 211.0 L 1690.5 212.0 Q 1696.5 216.0 1697.5 218.0 Q 1697.5 224.0 1689.5 232.0 L 1678.5 242.0 C 1663.5 256.0 1663.5 256.0 1642.5 252.0 L 1553.5 236.0 C 1523.5 231.0 1521.5 198.0 1551.5 201.0 Z" fill="lightgray"></path>
      </clipPath>
      <path clip-path="url(#make-me-a-hanzi-clip-22)" d="M 1558.5 206.0 L 1578.5 223.0 L 1638.5 230.0 L 1668.5 228.0 L 1690.5 219.0 " fill="none" id="make-me-a-hanzi-animation-22" stroke-dasharray="268 536" stroke-linecap="round"></path>

      <clipPath id="make-me-a-hanzi-clip-23">
      <path d="M 1501.5 386.0 Q 1501.5 385.0 1508.5 369.0 Q 1514.5 353.0 1514.5 311.0 L 1508.5 168.0 L 1508.5 76.0 Q 1508.5 44.0 1524.5 16.0 Q 1541.5 -11.0 1578.5 -32.0 Q 1647.5 -74.0 1771.5 -74.0 Q 1894.5 -74.0 1969.5 -35.0 Q 2027.5 -2.0 2032.5 22.0 Q 2034.5 32.0 2016.5 59.0 Q 1998.5 86.0 1991.5 116.0 L 1974.5 187.0 Q 1971.5 192.0 1962.5 186.0 Q 1960.5 184.0 1958.5 169.0 L 1952.5 126.0 Q 1944.5 71.0 1924.5 44.0 Q 1913.5 32.0 1886.5 17.0 Q 1859.5 3.0 1824.5 -3.0 Q 1789.5 -8.0 1725.5 -9.0 Q 1660.5 -9.0 1621.5 3.0 Q 1583.5 19.0 1572.5 30.0 Q 1547.5 55.0 1549.5 119.0 L 1550.5 152.0 Q 1550.5 187.0 1551.5 201.0 L 1553.5 236.0 L 1558.5 290.0 L 1563.5 319.0 L 1572.5 361.0 C 1575.5 376.0 1575.5 376.0 1553.5 385.0 L 1539.5 391.0 Q 1517.5 400.0 1516.5 400.0 Q 1501.5 396.0 1501.5 386.0 Z" fill="lightgray"></path>
      </clipPath>
      <path clip-path="url(#make-me-a-hanzi-clip-23)" d="M 1511.5 387.0 L 1524.5 379.0 L 1541.5 354.0 L 1528.5 145.0 L 1532.5 57.0 L 1553.5 16.0 L 1596.5 -14.0 L 1653.5 -33.0 L 1779.5 -41.0 L 1861.5 -32.0 L 1934.5 -4.0 L 1975.5 29.0 L 1968.5 181.0 " fill="none" id="make-me-a-hanzi-animation-23" stroke-dasharray="1121 2242" stroke-linecap="round"></path>

</g>
</svg>
